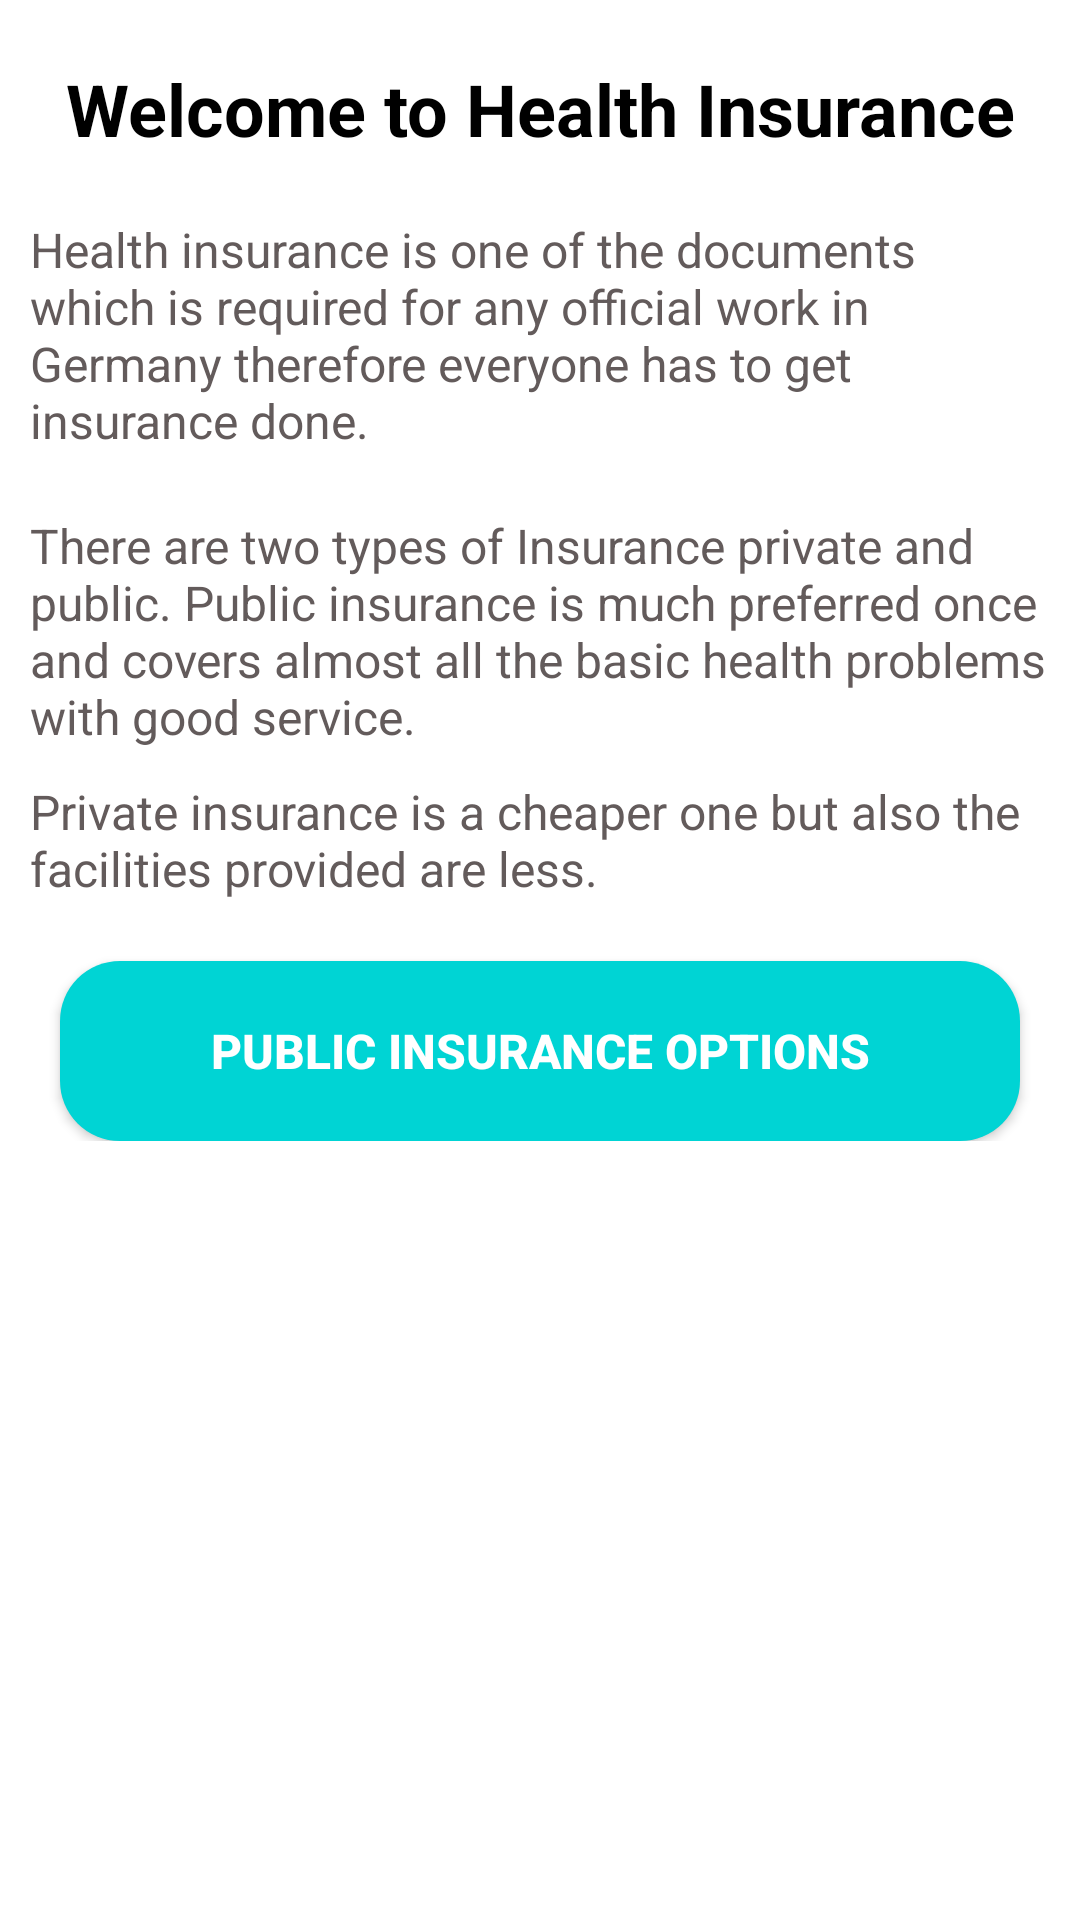

Here is an Android app screen rendered from its layout file. Give the layout XML and the strings, colors and styles it references.
<!-- AndroidManifest.xml: application theme Theme.BerlinStudentGuide -->
<!-- res/layout/activity_health_insurance.xml -->
<?xml version="1.0" encoding="utf-8"?>
<androidx.core.widget.NestedScrollView xmlns:android="http://schemas.android.com/apk/res/android"
    xmlns:app="http://schemas.android.com/apk/res-auto"
    xmlns:tools="http://schemas.android.com/tools"
    android:layout_width="match_parent"
    android:layout_height="match_parent"
    android:orientation="vertical"
    tools:context=".Apartment">

    <LinearLayout
        android:layout_width="match_parent"
        android:layout_height="match_parent"
        android:orientation="vertical">

        <TextView
            android:id="@+id/tvIntro"
            android:layout_width="match_parent"
            android:layout_height="wrap_content"
            android:layout_marginTop="20dp"
            android:gravity="center_horizontal"
            android:text="@string/welcome_to_health_insurance"
            android:textColor="@color/black"
            android:textSize="24sp"
            android:textStyle="bold" />

        <TextView
            android:id="@+id/tvInsurance1"
            android:layout_width="match_parent"
            android:layout_height="wrap_content"
            android:layout_marginLeft="10dp"
            android:layout_marginTop="20dp"
            android:layout_marginRight="10dp"
            android:text="@string/insurance_info"
            android:textColor="@color/para_text"
            android:textSize="16sp" />

        <TextView
            android:id="@+id/tvInsurance2"
            android:layout_width="match_parent"
            android:layout_height="wrap_content"
            android:layout_marginLeft="10dp"
            android:layout_marginTop="20dp"
            android:layout_marginRight="10dp"
            android:text="@string/insurance_info2"
            android:textColor="@color/para_text"
            android:textSize="16sp" />

        <TextView
            android:id="@+id/tvInsurance3"
            android:layout_width="match_parent"
            android:layout_height="wrap_content"
            android:layout_marginLeft="10dp"
            android:layout_marginTop="10dp"
            android:layout_marginRight="10dp"
            android:text="@string/insurance_info3"
            android:textColor="@color/para_text"
            android:textSize="16sp" />

        <Button
            android:id="@+id/btnInsurance"
            android:layout_width="match_parent"
            android:layout_height="60dp"
            android:layout_marginLeft="20dp"
            android:layout_marginTop="20dp"
            android:layout_marginRight="20dp"
            android:background="@drawable/buttons"
            android:text="@string/public_insurance_option"
            android:textColor="#FFFFFF"
            android:textSize="16sp"
            android:textStyle="bold" />

    </LinearLayout>

</androidx.core.widget.NestedScrollView>
<!-- resources referenced by this layout -->
<resources>
  <color name="black">#FF000000</color>
  <color name="para_text">#635B5B</color>
  <!-- drawable buttons (drawable) -->
  <?xml version="1.0" encoding="utf-8"?>
  <shape xmlns:android="http://schemas.android.com/apk/res/android"
      android:shape="rectangle">
      <corners android:radius="20dp"/>
      <solid android:color="@color/primary_color"/>
  
  </shape>
  <string name="insurance_info">Health insurance is one of the documents which is required for any official work in Germany therefore everyone has to get insurance done.</string>
  <string name="insurance_info2">There are two types of Insurance private and public. Public insurance is much preferred once and covers almost all the basic health problems with good service.</string>
  <string name="insurance_info3">Private insurance is a cheaper one but also the facilities provided are less.</string>
  <string name="public_insurance_option">public insurance options</string>
  <string name="welcome_to_health_insurance">Welcome to Health Insurance</string>
  <style name="Theme.BerlinStudentGuide" parent="Theme.MaterialComponents.DayNight.DarkActionBar">
          
          <item name="colorPrimary">#40A7B5</item>
          <item name="colorPrimaryVariant">#00BCD4</item>
          <item name="colorOnPrimary">#00D4D4</item>
          
          <item name="colorSecondary">#7C1E8C</item>
          <item name="colorSecondaryVariant">#834FDF</item>
          <item name="colorOnSecondary">#C161D1</item>
          
          <item name="android:statusBarColor" tools:targetApi="l">?attr/colorPrimaryVariant</item>
          
      </style>
  <color name="primary_color">#00D4D4</color>
</resources>
